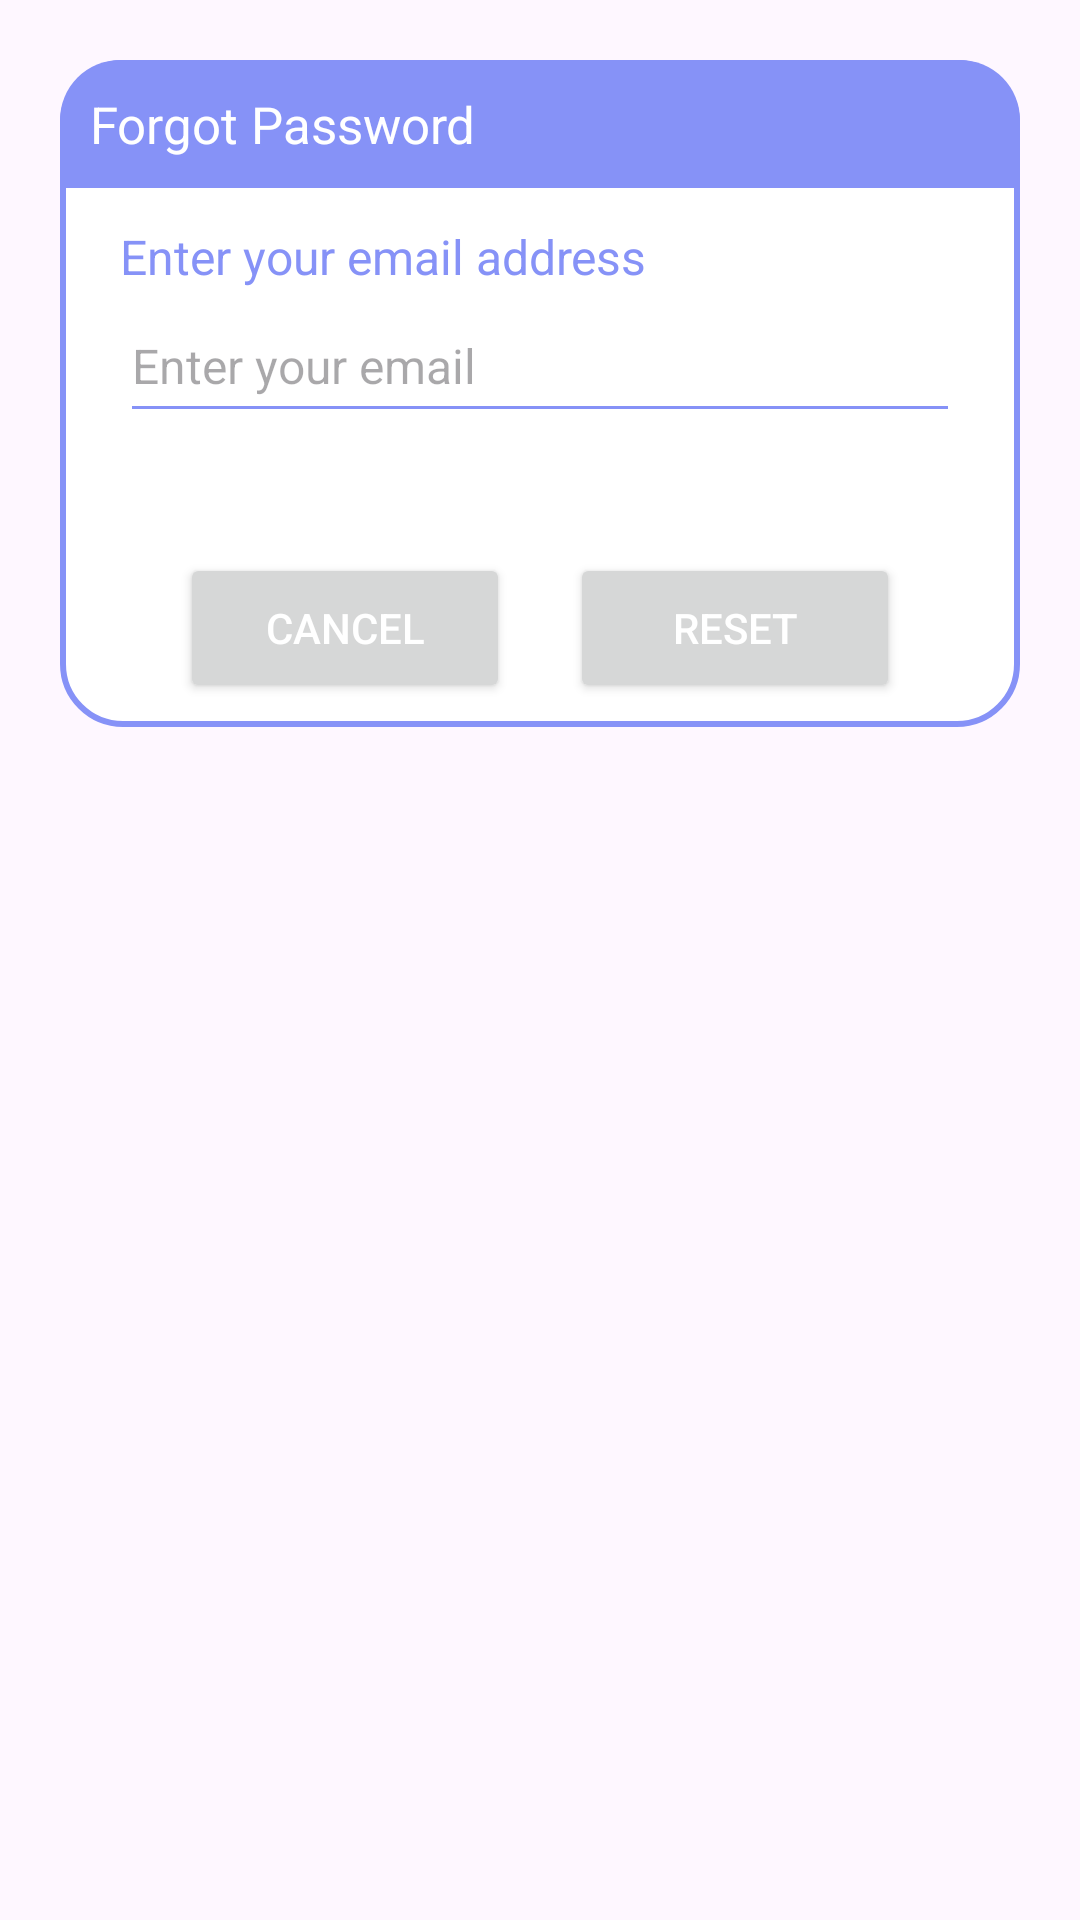

This screen was rendered from an Android layout file. Write that file and the resources it references.
<!-- AndroidManifest.xml: application theme Theme.Zura -->
<!-- res/layout/dialog_forgot.xml -->
<?xml version="1.0" encoding="utf-8"?>
<androidx.constraintlayout.widget.ConstraintLayout xmlns:android="http://schemas.android.com/apk/res/android"
    android:layout_width="match_parent"
    android:layout_height="match_parent"
    xmlns:app="http://schemas.android.com/apk/res-auto"
    android:id="@+id/dialogForgot"
    android:layout_margin="20dp"
    android:padding="20dp">

    <androidx.constraintlayout.widget.ConstraintLayout
        android:layout_width="match_parent"
        android:layout_height="wrap_content"
        android:id="@+id/dialogBox"
        app:layout_constraintTop_toTopOf="parent"
        android:background="@drawable/lavender_border">

        <TextView
            android:layout_width="match_parent"
            android:layout_height="wrap_content"
            android:id="@+id/forgotTitle"
            android:background="@drawable/lavender_fill"
            android:padding="10dp"
            android:text="Forgot Password"
            android:textColor="@color/white"
            android:textSize="17sp"
            android:drawableLeft="@drawable/baseline_lock_reset_24"
            android:drawablePadding="8dp"
            app:layout_constraintTop_toTopOf="parent"
            android:layout_marginBottom="4dp"/>

        <TextView
            android:layout_width="match_parent"
            android:layout_height="wrap_content"
            android:id="@+id/desc"
            android:text="Enter your email address"
            android:textSize="16sp"
            android:layout_marginStart="20dp"
            android:layout_marginEnd="20dp"
            android:textColor="@color/lavender"
            android:layout_marginTop="12dp"
            app:layout_constraintTop_toBottomOf="@id/forgotTitle"
            app:layout_constraintBottom_toTopOf="@id/editBox"/>

        <EditText
            android:layout_width="0dp"
            android:layout_height="wrap_content"
            android:id="@+id/editBox"
            android:textColor="@color/lavender"
            android:textSize="16sp"
            android:layout_marginStart="20dp"
            android:layout_marginEnd="20dp"
            android:backgroundTint="@color/lavender"
            android:layout_marginBottom="30dp"
            android:minHeight="48dp"
            android:maxLines="1"
            android:inputType="textEmailAddress"
            android:hint="Enter your email"
            android:importantForAutofill="yes"
            app:layout_constraintStart_toStartOf="parent"
            app:layout_constraintEnd_toEndOf="parent"
            app:layout_constraintBottom_toTopOf="@+id/btnCancel"
            app:layout_constraintTop_toBottomOf="@id/desc"/>


        <Button
            android:layout_width="0dp"
            android:layout_height="50dp"
            android:id="@+id/btnCancel"
            android:layout_marginStart="40dp"
            android:layout_marginEnd="10dp"
            android:textColor="@color/white"
            android:textSize="14sp"
            android:text="Cancel"
            android:layout_marginBottom="8dp"
            app:cornerRadius="20dp"
            android:layout_marginTop="10dp"
            app:layout_constraintTop_toBottomOf="@id/editBox"
            app:layout_constraintBottom_toBottomOf="@id/dialogBox"
            app:layout_constraintStart_toStartOf="parent"
            app:layout_constraintEnd_toStartOf="@id/btnReset"/>

        <Button
            android:layout_width="0dp"
            android:layout_height="50dp"
            android:id="@+id/btnReset"
            android:layout_marginStart="10dp"
            android:layout_marginEnd="40dp"
            android:textColor="@color/white"
            android:textSize="14sp"
            android:layout_marginBottom="8dp"
            android:layout_marginTop="10dp"
            android:text="Reset"
            app:cornerRadius="20dp"
            app:layout_constraintBottom_toBottomOf="@id/dialogBox"
            app:layout_constraintEnd_toEndOf="parent"
            app:layout_constraintStart_toEndOf="@id/btnCancel"/>

    </androidx.constraintlayout.widget.ConstraintLayout>

</androidx.constraintlayout.widget.ConstraintLayout>
<!-- resources referenced by this layout -->
<resources>
  <color name="lavender">#8692f7</color>
  <color name="white">#FFFFFFFF</color>
  <!-- drawable lavender_border (drawable) -->
  <?xml version="1.0" encoding="utf-8"?>
  <shape xmlns:android="http://schemas.android.com/apk/res/android"
      android:shape="rectangle">
  
      <corners
          android:radius="20dp" />
  
      <stroke
          android:color="@color/lavender"
          android:width="2dp" />
  
      <solid
          android:color="@color/white" />
  
  </shape>
  <!-- drawable lavender_fill (drawable) -->
  <?xml version="1.0" encoding="utf-8"?>
  <shape xmlns:android="http://schemas.android.com/apk/res/android">
  
      android:shape="rectangle"
  
      <solid
          android:color="@color/lavender"/>
          <corners
              android:topLeftRadius="20dp"
              android:topRightRadius="20dp"/>
  </shape>
  <style name="Theme.Zura" parent="Base.Theme.Zura" />
  <style name="Base.Theme.Zura" parent="Theme.Material3.DayNight.NoActionBar">
          
          <item name="colorPrimary">@color/lavender</item>
      </style>
</resources>
